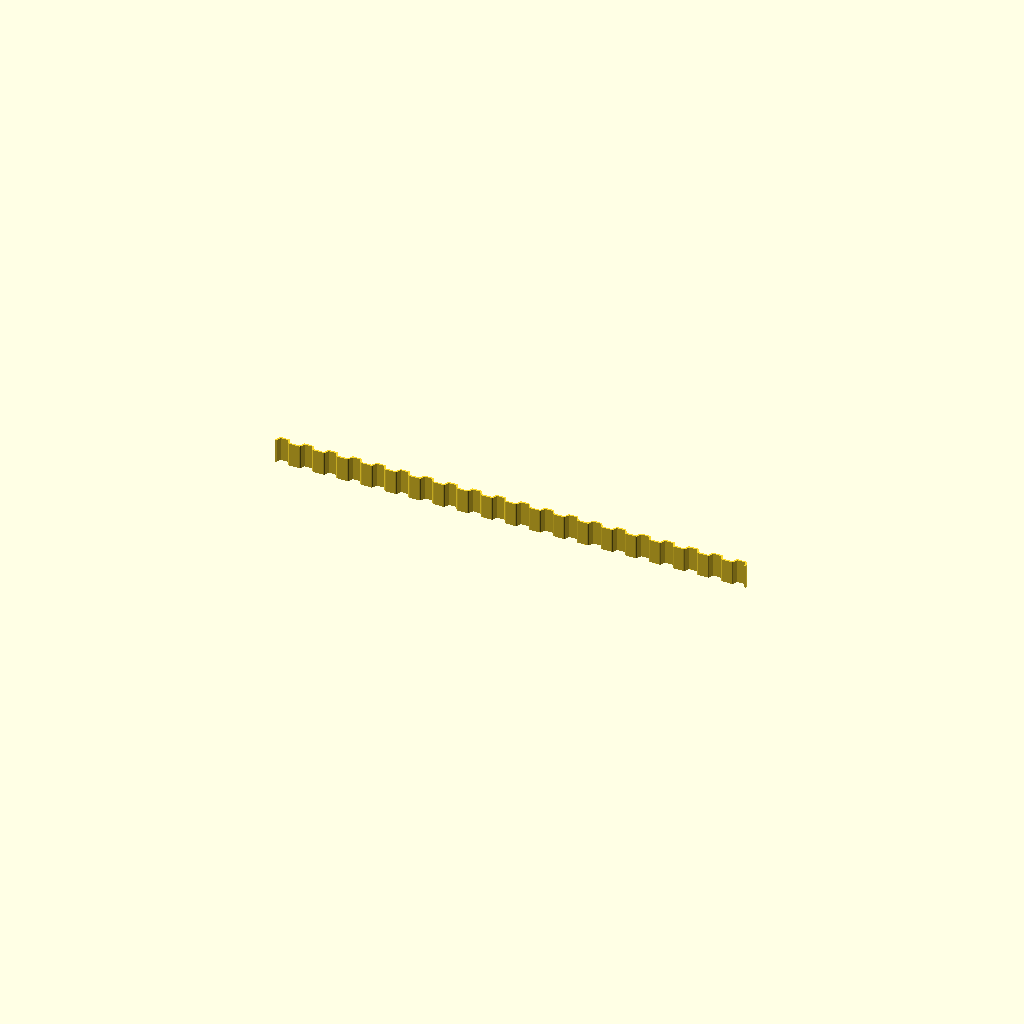
Cell 1 — every parameter at its default value.
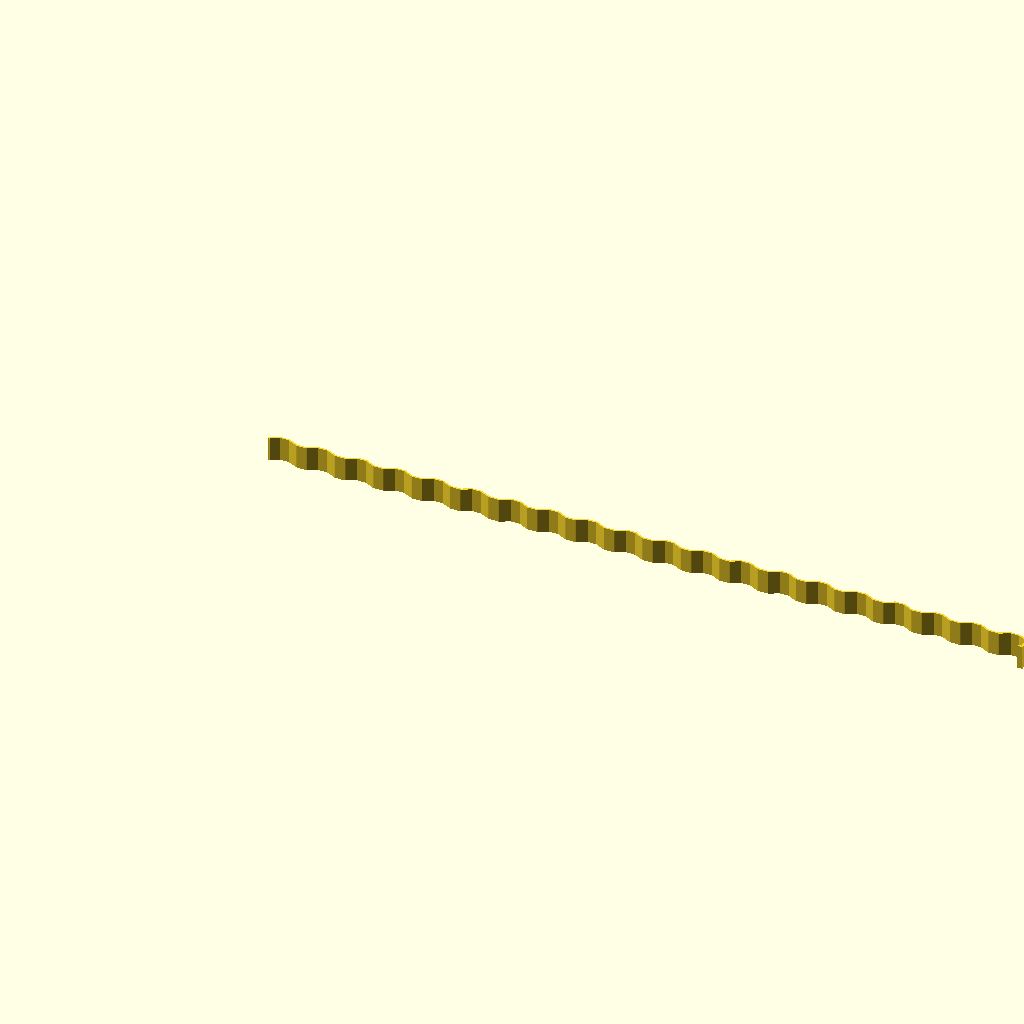
Cell 2: the same model with base = 24.
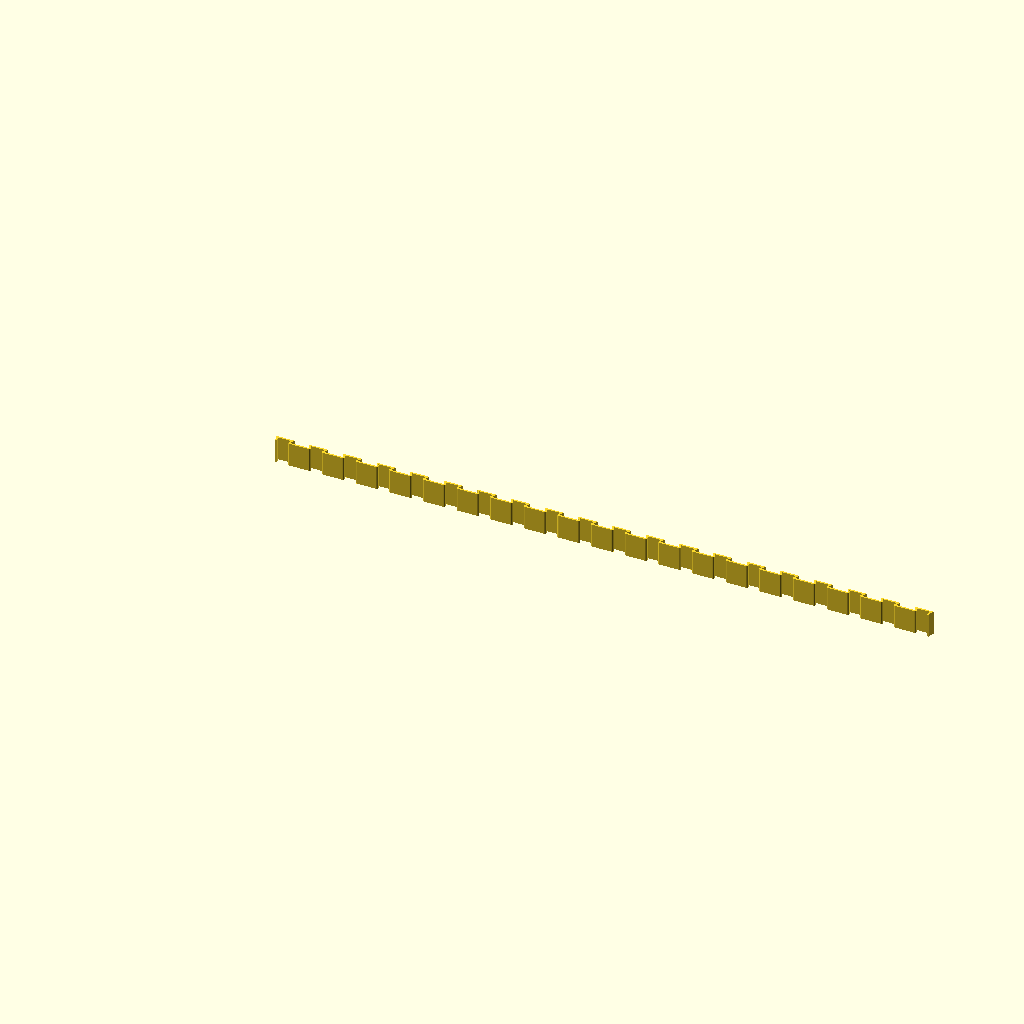
Cell 3: the same model with top = 16.
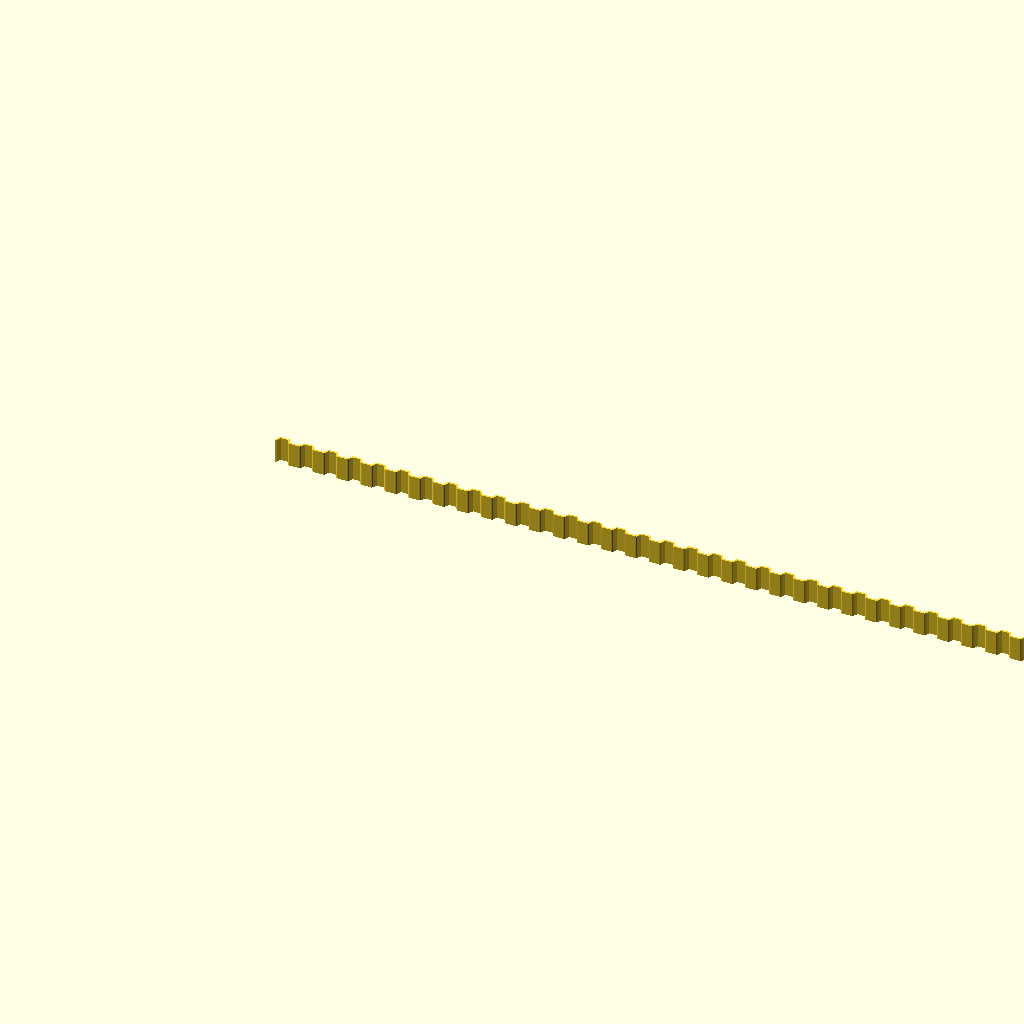
Cell 4 — nn set to 40, the other parameters unchanged.
One fixed orthographic camera (rotation 55°, 0°, 25°; colour scheme Cornfield) for every cell.
The OpenSCAD source (lib/hexwall-poly.scad):
include <lib/polymath.scad>

base = 12;
top = 8;
hh = 4;
nn = 20;

function hex_pt(base, top, hh) =
    [[-base/2, 0], [-top/2, hh], [top/2, hh], [base/2, 0]];


function linpts(n, pts, w) =
    n == 0 ? [] :
    concat (
        linpts(n - 1, pts, w),
        poly_trans(pts,  [(n -1) * w, 0, 0]));

module wallp(){
polygon(
    concat(
    [[-base/2, -10]],
    linpts(nn, hex_pt(base, top, hh), base+top),
    [[(base + top) *(nn-1) + base/2, -10]]
    ));

}

module wall(ee) {
difference(){
    difference(){
        wallp();
        offset(-ee, $fn=24)
        wallp();
    }
    translate([-base/2,-10 - ee,0])
    square([(base + top) *(nn)-base/2,10]);
}
}

module hexwall_poly_demo() {
linear_extrude(20)
wall(1.4);
}

hexwall_poly_demo();
Customizer parameters (derived from the source; name, type, default, range or options):
base: number, default 12
top: number, default 8
hh: number, default 4
nn: number, default 20
